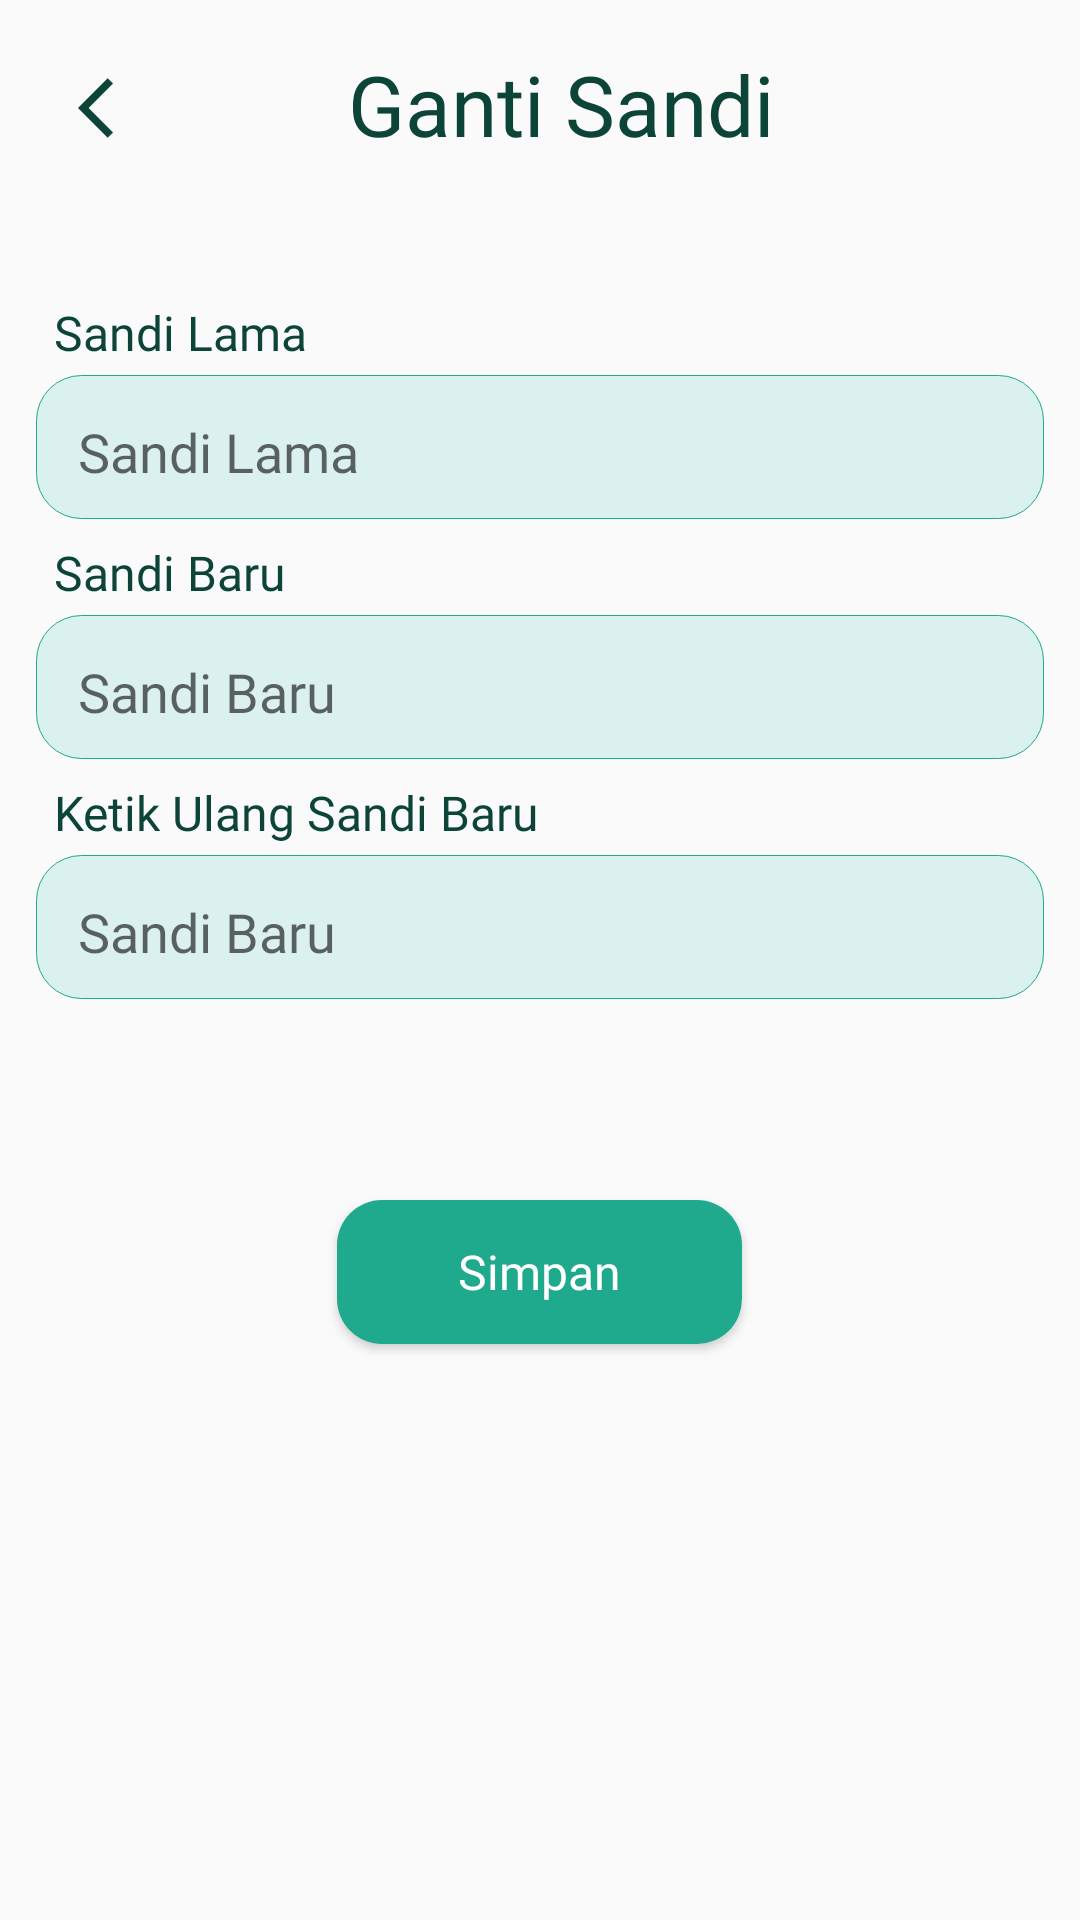

Here is an Android app screen rendered from its layout file. Give the layout XML and the strings, colors and styles it references.
<!-- AndroidManifest.xml: application theme Theme.AppProj -->
<!-- res/layout/fragment_ganti_sandi.xml -->
<?xml version="1.0" encoding="utf-8"?>
<RelativeLayout xmlns:android="http://schemas.android.com/apk/res/android"
    android:layout_width="match_parent"
    android:layout_height="match_parent"
    xmlns:app="http://schemas.android.com/apk/res-auto">

    <LinearLayout
        android:layout_width="match_parent"
        android:layout_height="wrap_content"
        android:orientation="horizontal"
        android:padding="16dp"
        android:layout_marginBottom="20dp">

        <ImageView
            android:id="@+id/back_arrow"
            android:contentDescription="back"
            android:layout_width="wrap_content"
            android:layout_height="wrap_content"
            android:layout_marginTop="8dp"
            android:layout_marginStart="10dp"
            android:src="@drawable/arrow_back" />

        <TextView
            android:id="@+id/title"
            android:layout_width="0dp"
            android:layout_height="wrap_content"
            android:layout_weight="1"
            android:text="@string/ganti_sandi"
            android:fontFamily="@font/sf_bold"
            android:textColor="@color/green_20"
            android:textSize="28sp"
            android:layout_marginEnd="20dp"
            android:textAlignment="center" />
    </LinearLayout>

    <TextView
        android:layout_width="match_parent"
        android:layout_height="wrap_content"
        android:text="@string/sandi_lama"
        android:fontFamily="@font/sf_regular"
        android:textColor="@color/green_20"
        android:textSize="16sp"
        android:layout_marginTop="100dp"
        android:layout_marginStart="18dp"/>

    <TextView
        android:layout_width="match_parent"
        android:layout_height="wrap_content"
        android:text="@string/sandi_baru"
        android:fontFamily="@font/sf_regular"
        android:textColor="@color/green_20"
        android:textSize="16sp"
        android:layout_marginTop="180dp"
        android:layout_marginStart="18dp"/>

    <TextView
        android:layout_width="match_parent"
        android:layout_height="wrap_content"
        android:text="@string/ketik_ulang_sandi_baru"
        android:fontFamily="@font/sf_regular"
        android:textColor="@color/green_20"
        android:textSize="16sp"
        android:layout_marginTop="260dp"
        android:layout_marginStart="18dp"/>

    <com.google.android.material.textfield.TextInputLayout
        android:id="@+id/sandi_lama"
        android:layout_width="match_parent"
        android:layout_height="wrap_content"
        android:layout_marginTop="125dp"
        android:layout_marginStart="12dp"
        android:layout_marginEnd="12dp"
        app:boxBackgroundMode="outline"
        app:hintEnabled="false"
        android:background="@drawable/editextlayout">
    <EditText
        android:layout_width="match_parent"
        android:layout_height="48dp"
        android:layout_marginStart="10dp"
        android:inputType="textPassword"
        android:backgroundTint="@color/transparent"
        android:hint="@string/sandi_lama"
        android:fontFamily="@font/sf_regular"/>
    </com.google.android.material.textfield.TextInputLayout>
    <com.google.android.material.textfield.TextInputLayout
        android:id="@+id/sandi_baru"
        android:layout_width="match_parent"
        android:layout_height="wrap_content"
        android:layout_marginTop="205dp"
        android:layout_marginStart="12dp"
        android:layout_marginEnd="12dp"
        app:boxBackgroundMode="outline"
        app:hintEnabled="false"
        android:background="@drawable/editextlayout">
        <EditText
            android:layout_width="match_parent"
            android:layout_height="48dp"
            android:layout_marginStart="10dp"
            android:inputType="textPassword"
            android:backgroundTint="@color/transparent"
            android:hint="@string/sandi_baru"
            android:fontFamily="@font/sf_regular"/>
    </com.google.android.material.textfield.TextInputLayout>
    <com.google.android.material.textfield.TextInputLayout
        android:id="@+id/sandibaru_konf"
        android:layout_width="match_parent"
        android:layout_height="wrap_content"
        android:layout_marginTop="285dp"
        android:layout_marginStart="12dp"
        android:layout_marginEnd="12dp"
        app:boxBackgroundMode="outline"
        app:hintEnabled="false"
        android:background="@drawable/editextlayout">
        <EditText
            android:layout_width="match_parent"
            android:layout_height="48dp"
            android:layout_marginStart="10dp"
            android:inputType="textPassword"
            android:backgroundTint="@color/transparent"
            android:hint="@string/sandi_baru"
            android:fontFamily="@font/sf_regular"/>
    </com.google.android.material.textfield.TextInputLayout>

    <Button
        android:id="@+id/btn_save"
        android:layout_width="135dp"
        android:layout_height="48dp"
        android:layout_marginTop="400dp"
        android:layout_centerHorizontal="true"
        android:background="@drawable/button_green_background"
        android:text="@string/simpan"
        android:fontFamily="@font/sf_regular"
        android:textSize="16sp"
        android:textAllCaps="false"
        android:textColor="@color/white"/>


</RelativeLayout>
<!-- resources referenced by this layout -->
<resources>
  <color name="green_20">#0C4438</color>
  <color name="transparent">#00DBF1EF</color>
  <color name="white">#FFFFFF</color>
  <!-- drawable arrow_back (drawable) -->
  <vector android:autoMirrored="true" android:height="24dp"
      android:tint="@color/green_20" android:viewportHeight="24"
      android:viewportWidth="24" android:width="24dp" xmlns:android="http://schemas.android.com/apk/res/android">
      <path android:fillColor="@android:color/white" android:pathData="M11.67,3.87L9.9,2.1 0,12l9.9,9.9 1.77,-1.77L3.54,12z"/>
  </vector>
  <!-- drawable button_green_background (drawable) -->
  <?xml version="1.0" encoding="utf-8"?>
  <selector xmlns:android="http://schemas.android.com/apk/res/android">
      <item android:drawable="@drawable/bg_primary_rounded_20" android:state_enabled="true"/>
  </selector>
  <!-- drawable editextlayout (drawable) -->
  <?xml version="1.0" encoding="utf-8"?>
  <shape xmlns:android="http://schemas.android.com/apk/res/android"
      android:shape="rectangle">
      <solid android:color="#DBF1EF" />
      <corners android:radius="15dp"/>
      <stroke android:width="0.3dp"
          android:color="@color/green"/>
  </shape>
  <string name="ganti_sandi">Ganti Sandi</string>
  <string name="ketik_ulang_sandi_baru">Ketik Ulang Sandi Baru</string>
  <string name="sandi_baru">Sandi Baru</string>
  <string name="sandi_lama">Sandi Lama</string>
  <string name="simpan">Simpan</string>
  <style name="Theme.AppProj" parent="Theme.AppCompat.Light.NoActionBar">
          <item name="android:windowTranslucentStatus">true</item>
          <item name="android:windowDrawsSystemBarBackgrounds">false</item>
      </style>
  <!-- drawable bg_primary_rounded_20 (drawable) -->
  <?xml version="1.0" encoding="utf-8"?>
  <shape xmlns:android="http://schemas.android.com/apk/res/android"
      android:shape="rectangle">
      <solid android:color="#1FA98D" />
      <corners android:radius="15dp"/>
  </shape>
  <color name="green">#1FA98D</color>
</resources>
